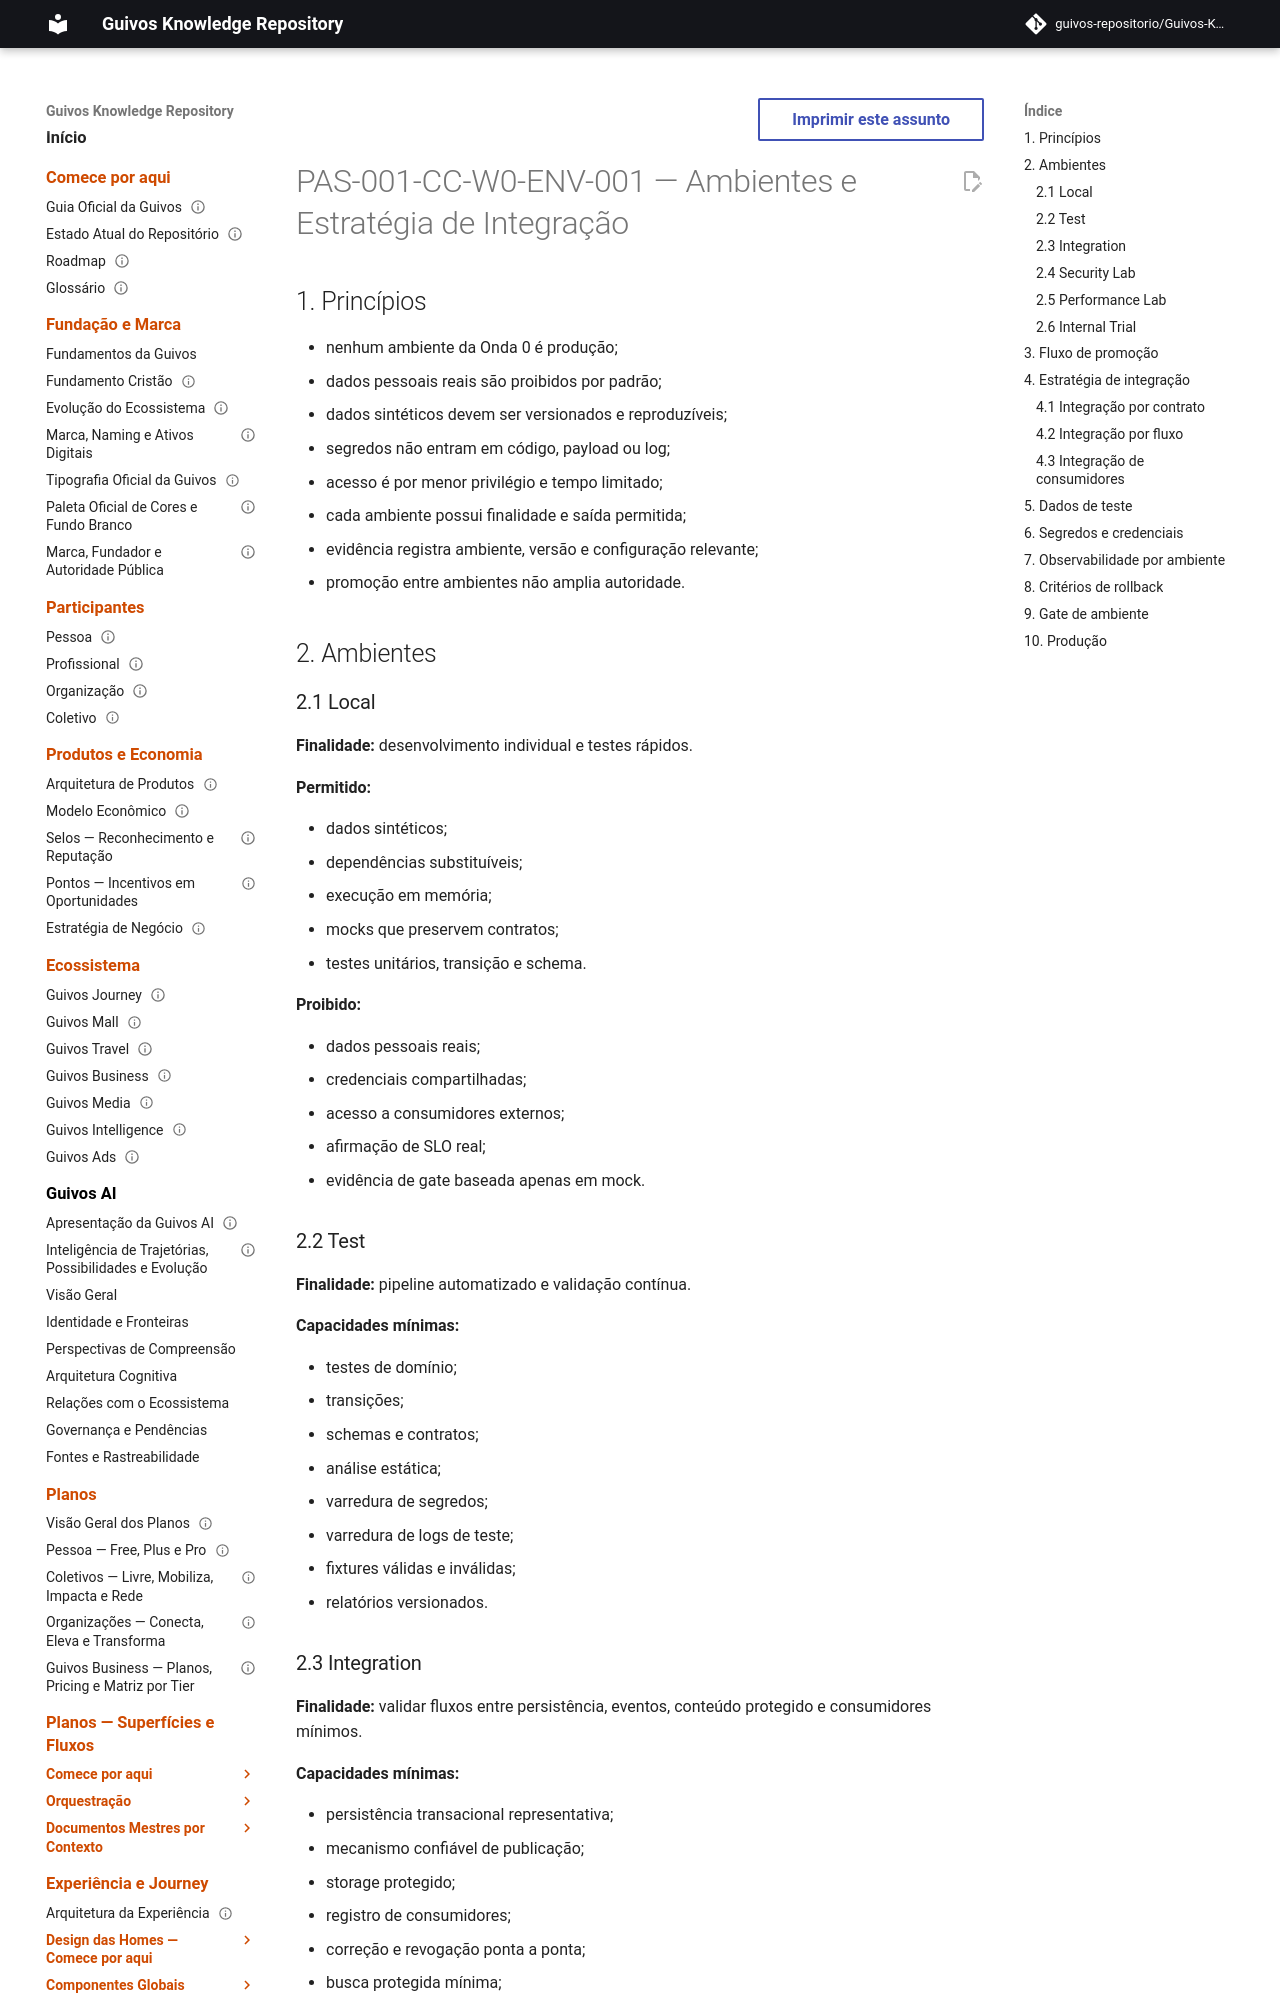

repository: guivos-repositorio/Guivos-Knowledge-Repository · page: product-architecture/pas-001-captura-de-contexto-wave-0-environments-integration/index.html · generator: mkdocs

---
id: PAS-001-CC-W0-ENV-001
title: Ambientes e Estratégia de Integração da Onda 0
status: draft
version: 0.1.0
owner: Guivos
last_updated: 2026-07-19
normative: true
parent: PAS-001-CC-W0-PLAN-001
related:
  - PAS-001-CC-W0-DEPENDENCY-001
  - PAS-001-CC-UIC-NFR-SECURITY-001
---

# PAS-001-CC-W0-ENV-001 — Ambientes e Estratégia de Integração

## 1. Princípios

- nenhum ambiente da Onda 0 é produção;
- dados pessoais reais são proibidos por padrão;
- dados sintéticos devem ser versionados e reproduzíveis;
- segredos não entram em código, payload ou log;
- acesso é por menor privilégio e tempo limitado;
- cada ambiente possui finalidade e saída permitida;
- evidência registra ambiente, versão e configuração relevante;
- promoção entre ambientes não amplia autoridade.

## 2. Ambientes

### 2.1 Local

**Finalidade:** desenvolvimento individual e testes rápidos.

**Permitido:**

- dados sintéticos;
- dependências substituíveis;
- execução em memória;
- mocks que preservem contratos;
- testes unitários, transição e schema.

**Proibido:**

- dados pessoais reais;
- credenciais compartilhadas;
- acesso a consumidores externos;
- afirmação de SLO real;
- evidência de gate baseada apenas em mock.

### 2.2 Test

**Finalidade:** pipeline automatizado e validação contínua.

**Capacidades mínimas:**

- testes de domínio;
- transições;
- schemas e contratos;
- análise estática;
- varredura de segredos;
- varredura de logs de teste;
- fixtures válidas e inválidas;
- relatórios versionados.
